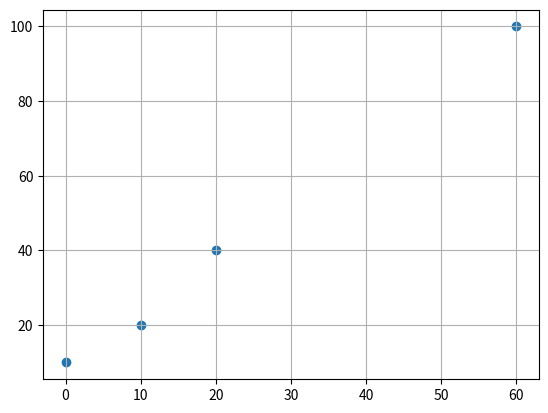

Here is the Python script that generated this plot:
import matplotlib.pyplot as plt

points = [
    (0, 10),
    (10, 20),
    (20, 40),
    (60, 100),
]

x = list(map(lambda x: x[0], points))
y = list(map(lambda x: x[1], points))

plt.scatter(x, y)
plt.grid(True)

plt.show()